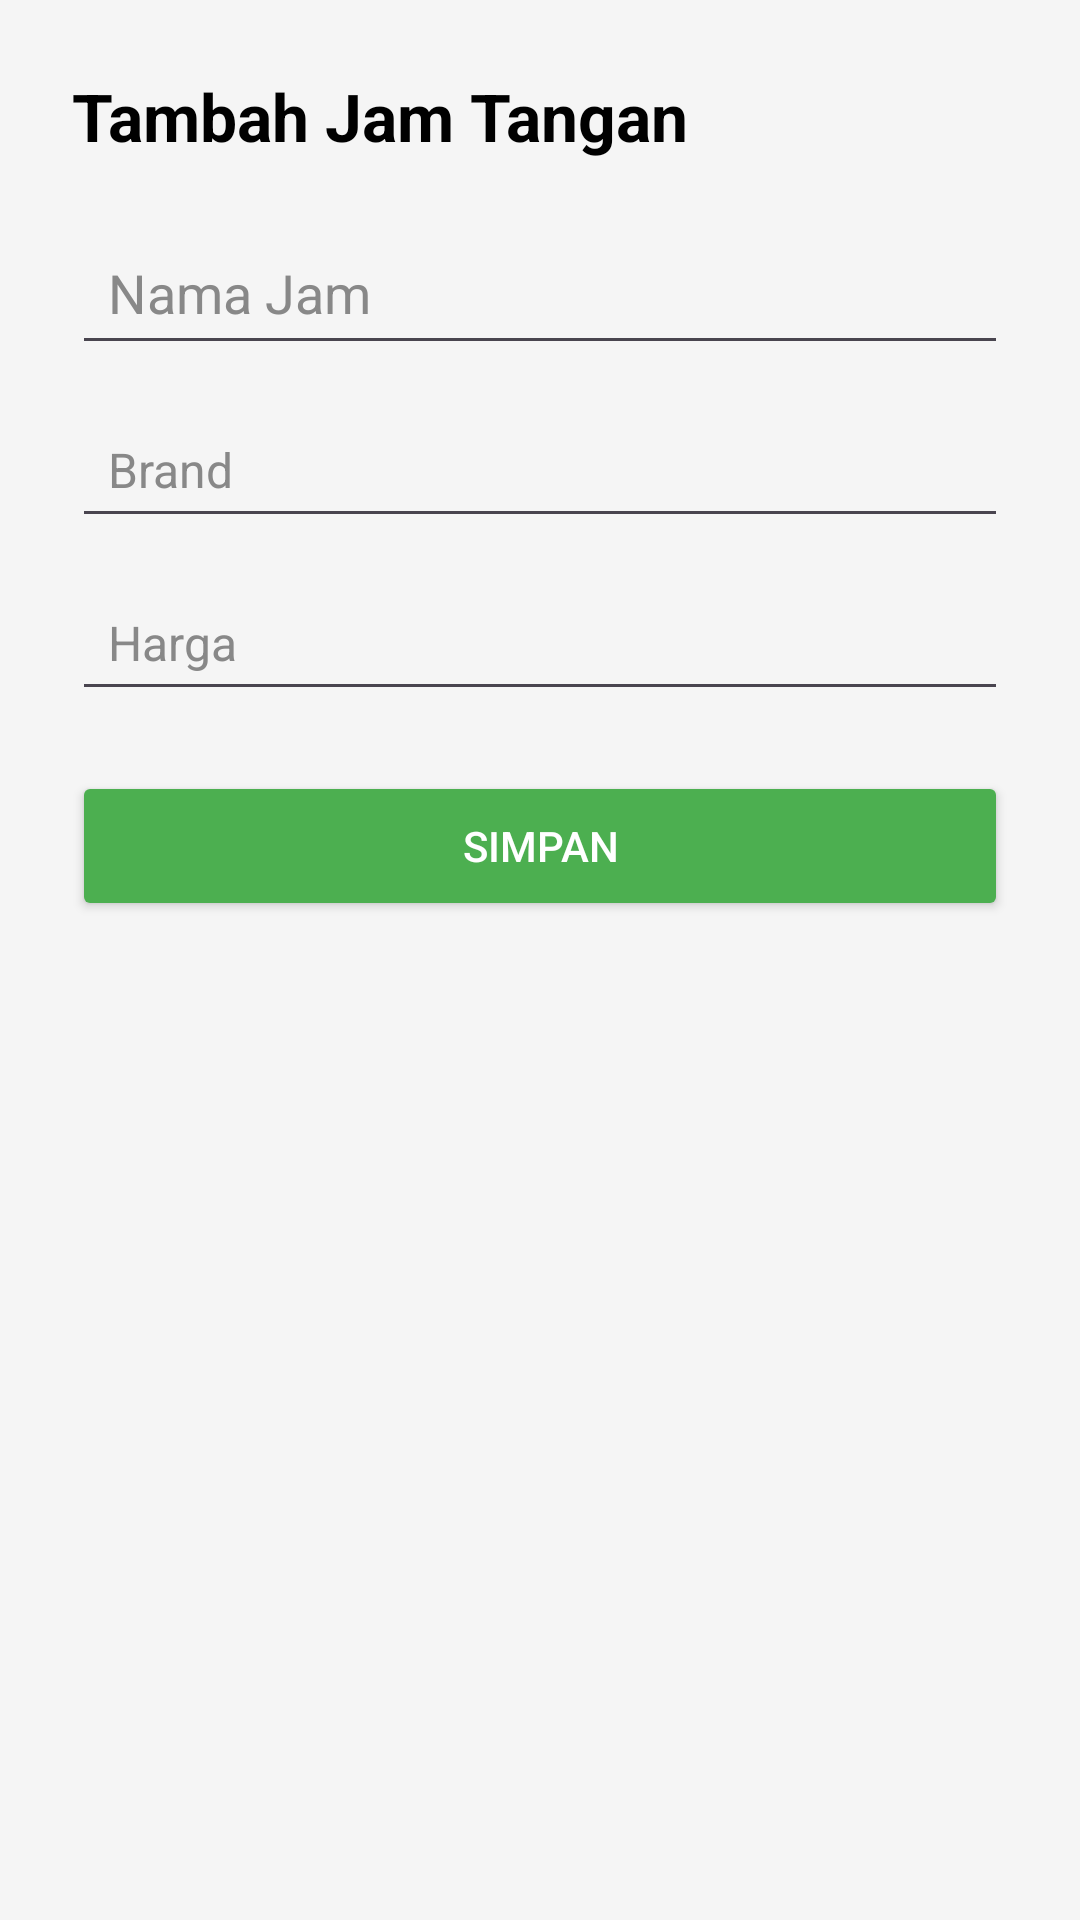

Android layout source for this screen:
<!-- AndroidManifest.xml: application theme Theme.KatalogJamTangan6 -->
<!-- res/layout/activity_tambah.xml -->
<ScrollView xmlns:android="http://schemas.android.com/apk/res/android"
    android:background="#F5F5F5"
    android:layout_width="match_parent"
    android:layout_height="match_parent">

    <LinearLayout
        android:orientation="vertical"
        android:padding="24dp"
        android:layout_width="match_parent"
        android:layout_height="wrap_content">

        <TextView
            android:text="Tambah Jam Tangan"
            android:textSize="22sp"
            android:textStyle="bold"
            android:textColor="#000000"
            android:layout_marginBottom="20dp"
            android:layout_width="wrap_content"
            android:layout_height="wrap_content"/>

        <EditText
            android:id="@+id/etNamaJam"
            android:hint="Nama Jam"
            android:textColor="#000000"
            android:textColorHint="#888888"
            android:padding="12dp"
            android:layout_marginBottom="12dp"
            android:layout_width="match_parent"
            android:layout_height="wrap_content"/>

        <EditText
            android:id="@+id/etBrand"
            android:hint="Brand"
            android:textColor="#000000"
            android:textColorHint="#888888"
            android:textSize="16sp"
            android:padding="12dp"
            android:layout_marginBottom="12dp"
            android:layout_width="match_parent"
            android:layout_height="wrap_content"/>

        <EditText
            android:id="@+id/etHarga"
            android:hint="Harga"
            android:inputType="number"
            android:textColor="#000000"
            android:textColorHint="#888888"
            android:textSize="16sp"
            android:padding="12dp"
            android:layout_marginBottom="20dp"
            android:layout_width="match_parent"
            android:layout_height="wrap_content"/>

        <Button
            android:id="@+id/btnSimpan"
            android:text="Simpan"
            android:backgroundTint="#4CAF50"
            android:textColor="#FFFFFF"
            android:layout_width="match_parent"
            android:layout_height="50dp"/>

    </LinearLayout>

</ScrollView>
<!-- resources referenced by this layout -->
<resources>
  <style name="Theme.KatalogJamTangan6" parent="Base.Theme.KatalogJamTangan6" />
  <style name="Base.Theme.KatalogJamTangan6" parent="Theme.Material3.DayNight.NoActionBar">
          
          
      </style>
</resources>
